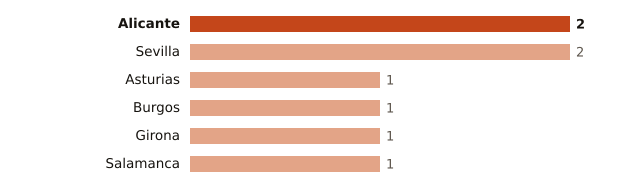

Values plotted in this chart, from the file beside it:
lugar, valor
Alicante, 2
Sevilla, 2
Asturias, 1
Burgos, 1
Girona, 1
Salamanca, 1
